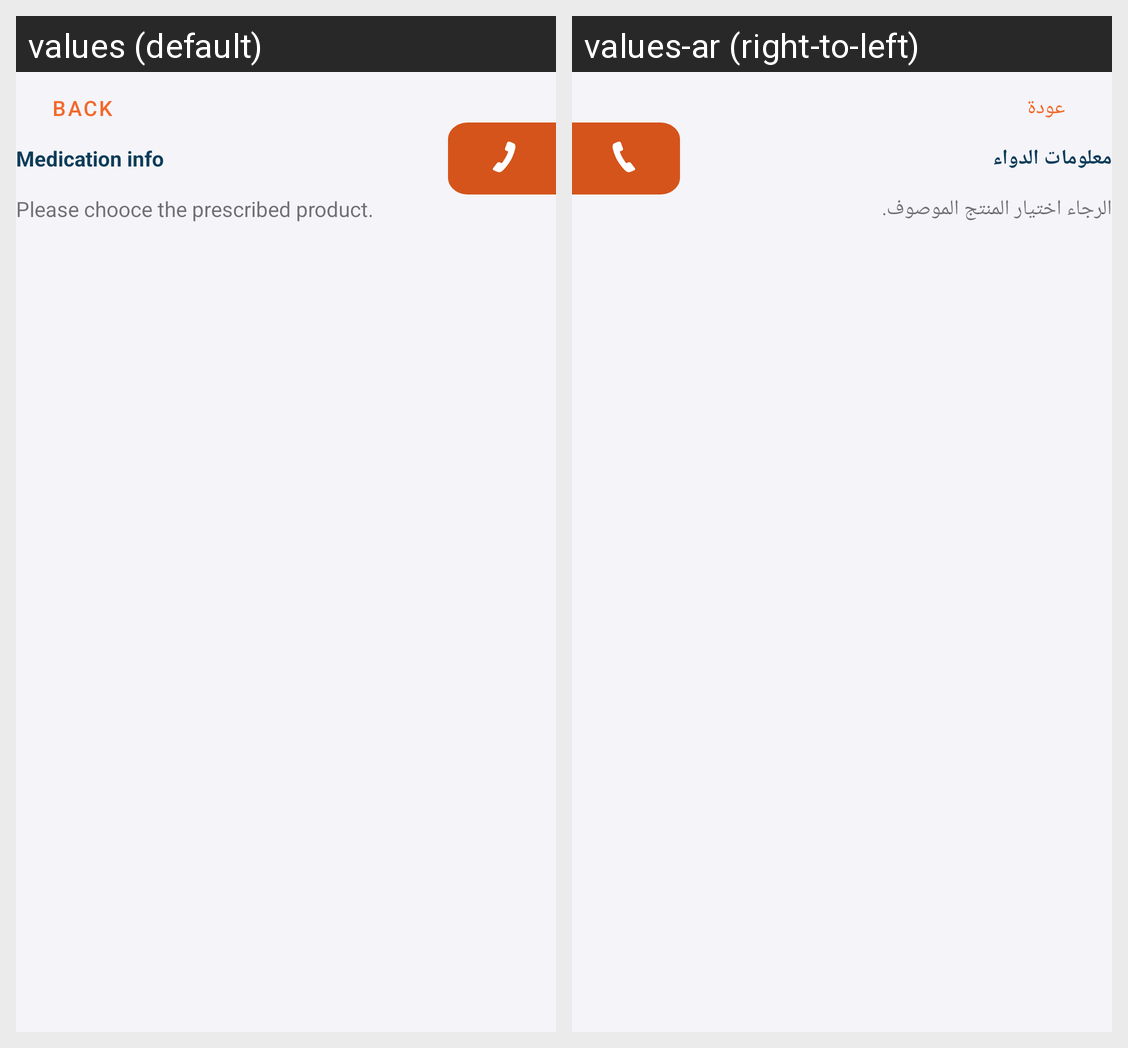

Locale-by-locale string values for the Android screen shown in this grid:
Android screen res/layout/fragment_select_product.xml rendered under 2 locales, left to right: values (default), values-ar (right-to-left). Device: Nexus 5 (rendered at 1080×1920; each locale shown at half size, 540×960, under a caption strip naming it); theme Theme.MeshLwahdk.
Strings drawn on this screen, with the default value and each locale's value (text and hints the layout hard-codes, and strings that could not be matched under every locale, appear in the picture but are not listed):

back
  values: Back
  values-ar: عودة

medication_info
  values: Medication info
  values-ar: معلومات الدواء

please_chooce_the_prescribed_product
  values: Please chooce the prescribed product.
  values-ar: الرجاء اختيار المنتج الموصوف.
